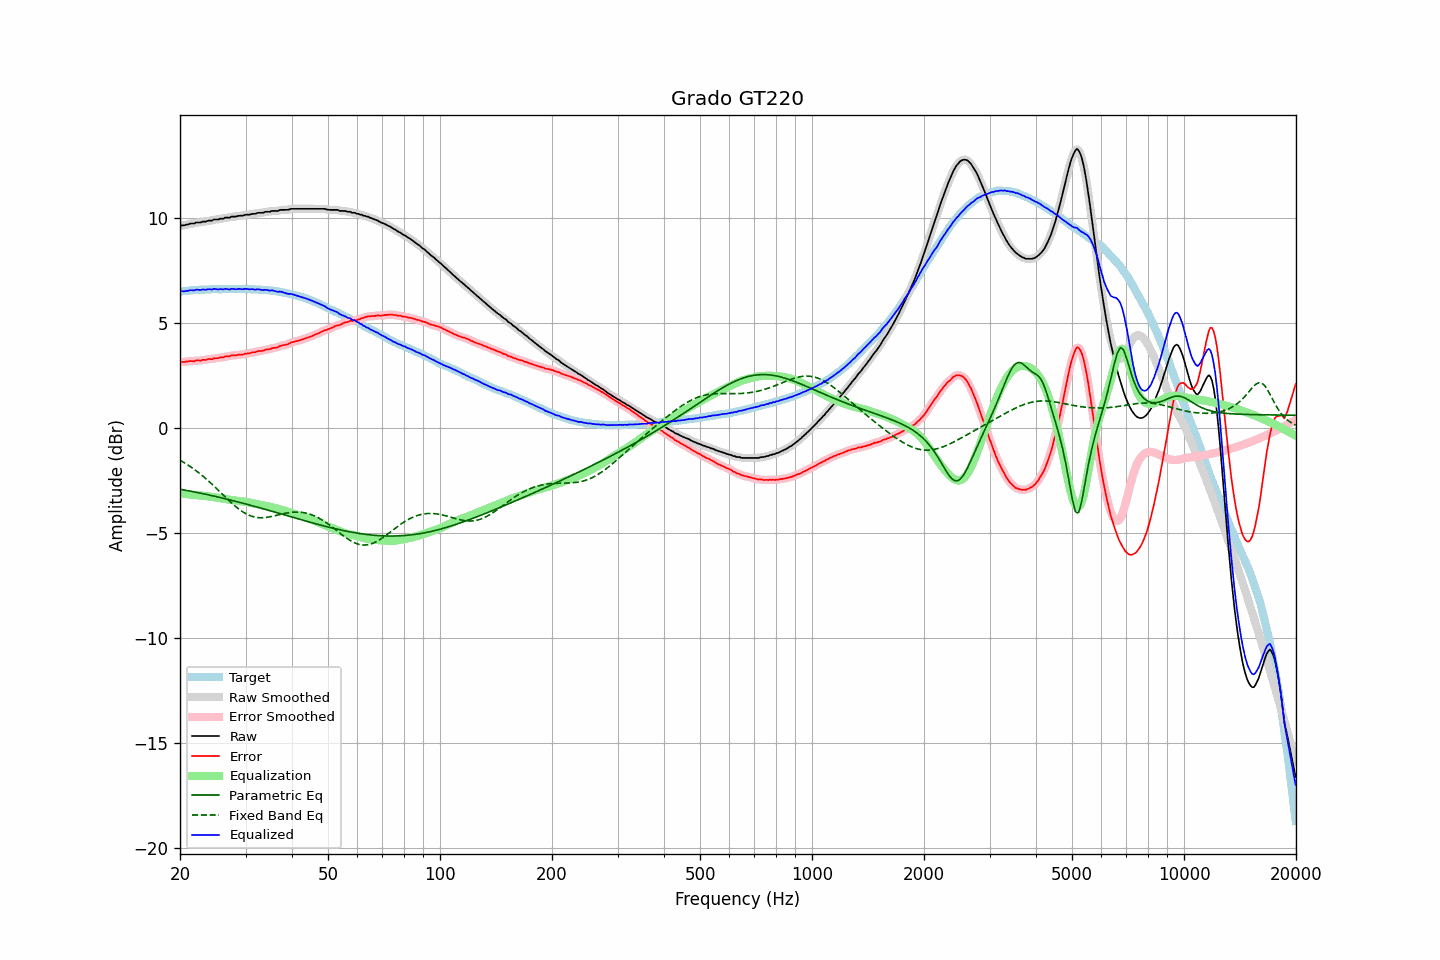

Data behind this chart, as committed beside it:
frequency, raw, error, smoothed, error_smoothed, equalization, parametric_eq, fixed_band_eq, equalized_raw, equalized_smoothed, target
20.00, 9.62, 3.12, 9.62, 3.13, -3.13, -2.93, -1.54, 6.49, 6.50, 6.49
20.20, 9.65, 3.15, 9.64, 3.13, -3.13, -2.94, -1.58, 6.51, 6.50, 6.50
20.40, 9.65, 3.14, 9.65, 3.14, -3.14, -2.95, -1.63, 6.51, 6.51, 6.51
20.61, 9.66, 3.14, 9.66, 3.14, -3.15, -2.97, -1.67, 6.51, 6.51, 6.52
20.81, 9.69, 3.17, 9.68, 3.15, -3.16, -2.98, -1.72, 6.53, 6.52, 6.52
21.02, 9.69, 3.16, 9.70, 3.17, -3.16, -3.00, -1.77, 6.52, 6.54, 6.53
21.23, 9.73, 3.19, 9.72, 3.18, -3.17, -3.01, -1.82, 6.56, 6.55, 6.54
21.44, 9.74, 3.18, 9.73, 3.17, -3.18, -3.03, -1.88, 6.56, 6.55, 6.56
21.66, 9.74, 3.18, 9.74, 3.18, -3.18, -3.04, -1.93, 6.55, 6.56, 6.56
21.87, 9.74, 3.17, 9.76, 3.19, -3.19, -3.06, -1.98, 6.55, 6.56, 6.57
22.09, 9.79, 3.22, 9.77, 3.20, -3.20, -3.07, -2.04, 6.59, 6.57, 6.57
22.31, 9.79, 3.21, 9.78, 3.21, -3.21, -3.09, -2.10, 6.58, 6.58, 6.58
22.54, 9.79, 3.21, 9.79, 3.21, -3.21, -3.10, -2.16, 6.58, 6.58, 6.58
22.76, 9.79, 3.20, 9.80, 3.22, -3.22, -3.12, -2.22, 6.57, 6.58, 6.59
22.99, 9.83, 3.24, 9.81, 3.23, -3.23, -3.13, -2.28, 6.60, 6.58, 6.59
23.22, 9.83, 3.24, 9.83, 3.24, -3.24, -3.15, -2.35, 6.59, 6.59, 6.58
23.45, 9.83, 3.23, 9.84, 3.25, -3.25, -3.17, -2.41, 6.58, 6.59, 6.59
23.69, 9.86, 3.26, 9.85, 3.26, -3.26, -3.18, -2.48, 6.60, 6.60, 6.59
23.92, 9.88, 3.29, 9.86, 3.27, -3.27, -3.20, -2.55, 6.61, 6.60, 6.59
24.16, 9.88, 3.28, 9.88, 3.28, -3.28, -3.22, -2.62, 6.60, 6.60, 6.60
24.40, 9.88, 3.27, 9.90, 3.29, -3.29, -3.23, -2.69, 6.59, 6.61, 6.61
24.65, 9.93, 3.32, 9.91, 3.30, -3.30, -3.25, -2.76, 6.63, 6.61, 6.61
24.89, 9.93, 3.32, 9.92, 3.31, -3.31, -3.27, -2.84, 6.61, 6.61, 6.61
25.14, 9.93, 3.32, 9.93, 3.33, -3.32, -3.28, -2.91, 6.60, 6.61, 6.61
25.39, 9.93, 3.32, 9.94, 3.34, -3.34, -3.30, -2.98, 6.59, 6.61, 6.61
25.65, 9.97, 3.36, 9.95, 3.34, -3.35, -3.32, -3.06, 6.62, 6.60, 6.61
25.91, 9.97, 3.36, 9.97, 3.36, -3.36, -3.34, -3.13, 6.61, 6.61, 6.60
26.16, 9.97, 3.35, 9.99, 3.38, -3.37, -3.36, -3.21, 6.59, 6.61, 6.61
26.43, 10.02, 3.40, 10.00, 3.39, -3.39, -3.37, -3.28, 6.63, 6.61, 6.61
26.69, 10.02, 3.41, 10.01, 3.40, -3.40, -3.39, -3.36, 6.62, 6.61, 6.61
26.96, 10.02, 3.41, 10.02, 3.42, -3.41, -3.41, -3.43, 6.60, 6.61, 6.61
27.23, 10.02, 3.41, 10.03, 3.43, -3.43, -3.43, -3.50, 6.59, 6.61, 6.61
27.50, 10.07, 3.46, 10.05, 3.44, -3.44, -3.45, -3.57, 6.63, 6.61, 6.61
27.77, 10.07, 3.45, 10.06, 3.45, -3.45, -3.47, -3.64, 6.62, 6.62, 6.62
28.05, 10.07, 3.45, 10.07, 3.46, -3.46, -3.49, -3.71, 6.61, 6.62, 6.61
28.33, 10.07, 3.45, 10.08, 3.46, -3.47, -3.51, -3.77, 6.60, 6.61, 6.61
28.62, 10.10, 3.49, 10.09, 3.48, -3.48, -3.53, -3.83, 6.62, 6.62, 6.61
28.90, 10.11, 3.49, 10.10, 3.48, -3.48, -3.55, -3.89, 6.62, 6.62, 6.62
29.19, 10.11, 3.49, 10.11, 3.49, -3.50, -3.57, -3.95, 6.61, 6.61, 6.62
29.48, 10.11, 3.49, 10.12, 3.50, -3.51, -3.59, -4.00, 6.60, 6.61, 6.62
29.78, 10.14, 3.52, 10.13, 3.52, -3.52, -3.61, -4.05, 6.62, 6.62, 6.61
30.08, 10.16, 3.53, 10.15, 3.53, -3.53, -3.63, -4.09, 6.63, 6.62, 6.62
30.38, 10.16, 3.55, 10.16, 3.54, -3.54, -3.65, -4.13, 6.62, 6.62, 6.61
30.68, 10.16, 3.55, 10.17, 3.56, -3.56, -3.67, -4.16, 6.60, 6.61, 6.61
30.99, 10.18, 3.57, 10.18, 3.57, -3.57, -3.69, -4.20, 6.61, 6.61, 6.61
31.30, 10.20, 3.59, 10.19, 3.58, -3.59, -3.71, -4.22, 6.61, 6.60, 6.60
31.61, 10.20, 3.60, 10.20, 3.60, -3.60, -3.73, -4.24, 6.60, 6.60, 6.60
31.93, 10.20, 3.61, 10.21, 3.62, -3.62, -3.75, -4.26, 6.58, 6.60, 6.59
32.24, 10.24, 3.64, 10.23, 3.64, -3.63, -3.77, -4.27, 6.61, 6.60, 6.60
32.57, 10.25, 3.66, 10.24, 3.65, -3.65, -3.80, -4.28, 6.60, 6.59, 6.59
32.89, 10.25, 3.67, 10.25, 3.66, -3.66, -3.82, -4.28, 6.58, 6.58, 6.58
33.22, 10.25, 3.67, 10.25, 3.67, -3.68, -3.84, -4.28, 6.57, 6.57, 6.58
33.55, 10.26, 3.68, 10.27, 3.69, -3.70, -3.86, -4.28, 6.56, 6.57, 6.58
33.89, 10.30, 3.72, 10.28, 3.71, -3.71, -3.88, -4.27, 6.59, 6.57, 6.57
34.23, 10.30, 3.74, 10.29, 3.73, -3.73, -3.90, -4.26, 6.57, 6.56, 6.56
34.57, 10.30, 3.74, 10.30, 3.75, -3.74, -3.93, -4.25, 6.55, 6.56, 6.56
34.92, 10.30, 3.75, 10.31, 3.76, -3.76, -3.95, -4.24, 6.54, 6.55, 6.54
35.27, 10.34, 3.79, 10.32, 3.78, -3.78, -3.97, -4.22, 6.56, 6.55, 6.55
35.62, 10.34, 3.81, 10.34, 3.80, -3.80, -3.99, -4.21, 6.54, 6.54, 6.53
35.97, 10.34, 3.81, 10.34, 3.81, -3.82, -4.01, -4.19, 6.52, 6.52, 6.52
... 635 more rows
